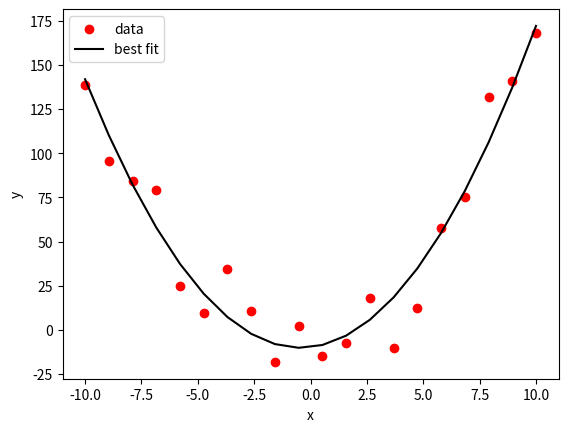

Write the Python code that produced this figure.
import numpy as np

def quadratic(x, c0, c1, c2):
    """
    A function defining a quadratic equation.

    Parameters
    ----------
    x: (list, array)
        A set of values at which the function is evaluated.
    c0: float
        The coefficient of the x^0 term
    c1: float
        The coefficient of the x^1 term
    c2: float
        The coefficient of the x^2 term

    Returns
    -------
    y: array
        The function evaluated at x.
    """

    xs = np.array(x)  # make sure x is an array
    return c0 + c1 * xs + c2 * xs ** 2
    

np.random.seed(42)  # set seed for reproducible random data

# values to set up quadratic
n = 20  # number of data points
x = np.linspace(-10, 10, n)  # points at which to evaluate the function
coeffs = [-7.6, 3.4, 1.7]  # quadratic coefficients

# create data: quadratic + Gaussian noise with zero mean and standard deviation of 20
data = quadratic(x, coeffs[0], coeffs[1], coeffs[2]) + np.random.normal(0.0, 20.0, n)



from matplotlib import pyplot as plt

plt.scatter(x, data, color="r", label="data")
plt.ylabel("y")
plt.xlabel("x")

c = np.polyfit(x, data, 2)
plt.plot(x, quadratic(x, c[2], c[1], c[0]), color="k", label="best fit")

plt.legend()
plt.show()